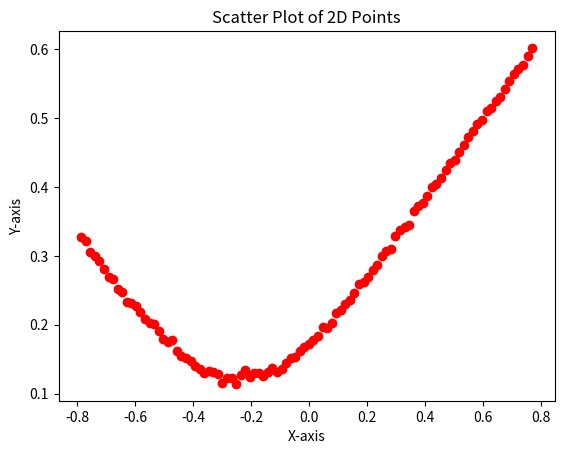

Here is the Python script that generated this plot:

    
#     # port_2.readAngle()
#     port.close_port()
    # port_1.close_port()
# port.close_port()
# from position_solver import PositionSolver
# from my_serial import SerialPort
# import time

# po=PositionSolver()

# po.solve_pitch(2.000,2.5000)

import numpy as np
import matplotlib.pyplot as plt
from mpl_toolkits.mplot3d import Axes3D

# 提供的数据
data =[[-0.7853981633974483, 0.32734859021368057], [-0.7696902001294993, 0.3216743481280384], [-0.7539822368615503, 0.3052765013468547], [-0.7382742735936014, 0.2998070047774227], [-0.7225663103256524, 0.29253957721111], [-0.7068583470577035, 0.28141261581418964], [-0.6911503837897545, 0.26980001901562456], [-0.6754424205218055, 0.26676527047864806], [-0.6597344572538566, 0.25118393033086484], [-0.6440264939859076, 0.24686458167963166], [-0.6283185307179586, 0.23345279248993056], [-0.6126105674500096, 0.23102968166571736], [-0.5969026041820606, 0.22694519941849445], [-0.5811946409141118, 0.21782962939479444], [-0.5654866776461627, 0.208034978771941], [-0.5497787143782138, 0.20249340075692523], [-0.5340707511102648, 0.2014904164956266], [-0.5183627878423158, 0.19093800182625398], [-0.5026548245743669, 0.17877397565793662], [-0.4869468613064179, 0.174930734689978], [-0.47123889803846897, 0.17717243773870772], [-0.45553093477052, 0.162101253769243], [-0.439822971502571, 0.15451671616055174], [-0.42411500823462206, 0.15221408091748967], [-0.40840704496667307, 0.14768711597847883], [-0.3926990816987241, 0.1399611749355567], [-0.37699111843077515, 0.13530964725341132], [-0.36128315516282616, 0.1296901011653221], [-0.3455751918948772, 0.133248730964467], [-0.32986722862692824, 0.1308761022647973], [-0.31415926535897926, 0.12850437650640623], [-0.2984513020910303, 0.11542662554613214], [-0.28274333882308134, 0.12224264705882348], [-0.26703537555513235, 0.12224264705882348], [-0.25132741228718336, 0.11395029827415704], [-0.23561944901923448, 0.12641419743305338], [-0.2199114857512855, 0.133961671379202], [-0.2042035224833365, 0.12335177865612645], [-0.18849555921538752, 0.1291072438273544], [-0.17278759594743853, 0.1291072438273544], [-0.15707963267948966, 0.12564963873748258], [-0.14137166941154067, 0.1313751416698149], [-0.12566370614359168, 0.1370261478793945], [-0.10995574287564269, 0.13126574307304784], [-0.0942477796076937, 0.13603660460713163], [-0.07853981633974472, 0.14477946673311737], [-0.06283185307179584, 0.15141415399950164], [-0.04712388980384685, 0.15378146025417394], [-0.031415926535897865, 0.1619773045235504], [-0.015707963267948877, 0.16728452270620942], [1.1102230246251565e-16, 0.17194079762199654], [0.015707963267948988, 0.17713846153846158], [0.031415926535897976, 0.18402467232074016], [0.04712388980384696, 0.19673689698530994], [0.06283185307179595, 0.19486028711075587], [0.07853981633974494, 0.20200415495539537], [0.09424777960769393, 0.21628412956209975], [0.1099557428756428, 0.22103435672514615], [0.1256637061435918, 0.23005790861959197], [0.14137166941154078, 0.2363641876118], [0.15707963267948977, 0.2458509056706818], [0.17278759594743875, 0.2588966635634704], [0.18849555921538763, 0.26201424578487065], [0.20420352248333662, 0.26925737660540805], [0.2199114857512856, 0.2795866407069043], [0.23561944901923448, 0.286737814017627], [0.2513274122871836, 0.2998001133685373], [0.26703537555513246, 0.3066690421046381], [0.28274333882308156, 0.3106781677572873], [0.29845130209103043, 0.32843692271020797], [0.3141592653589793, 0.33771334081379556], [0.3298672286269284, 0.34245603664844093], 
[0.3455751918948773, 0.34534374630221276], [0.3612831551628264, 0.3659011173678469], [0.37699111843077526, 0.37299441669115485], [0.39269908169872414, 0.37681074078435994], [0.40840704496667324, 0.3869912469423241], [0.4241150082346221, 0.3993829881004848], [0.4398229715025712, 0.4048929843671799], [0.4555309347705201, 0.4132981065609863], [0.47123889803846897, 0.42521736584794634], [0.48694686130641807, 0.43427112975621207], [0.5026548245743669, 0.43965897398206677], [0.518362787842316, 0.4511849449168639], [0.5340707511102649, 0.4616781373553961], [0.549778714378214, 0.47210073674014497], [0.5654866776461629, 0.4807213018618971], [0.5811946409141118, 0.4909924471743028], [0.5969026041820609, 0.4968177152075084], [0.6126105674500097, 0.5100533442757489], [0.6283185307179588, 0.5152191796920907], [0.6440264939859077, 0.5252105790186723], [0.6597344572538566, 0.5314356655138779], [0.6754424205218057, 0.5418173266308022], [0.6911503837897546, 0.5541194523135033], [0.7068583470577037, 0.5648567789330252], [0.7225663103256525, 0.571584958134856], [0.7382742735936014, 0.5777764576588351], [0.7539822368615505, 0.589867775961967], [0.7696902001294994, 0.6021138259656207]]

# 转换为 NumPy 数组
data_array = np.array(data)

# 提取 x, y 值
x_values = data_array[:, 0]
y_values = data_array[:, 1]

# 创建散点图
plt.scatter(x_values, y_values, color='red', marker='o')

# 设置坐标轴标签
plt.xlabel('X-axis')
plt.ylabel('Y-axis')

# 设置图标题
plt.title('Scatter Plot of 2D Points')

# 显示图形
plt.show()


# import matplotlib.pyplot as plt
# from mpl_toolkits.mplot3d import Axes3D
# import numpy as np

# # 初始化空的数据列表
# center_x_data = []
# center_y_data = []
# center_z_data = []

# # 创建初始的Matplotlib图形
# fig = plt.figure()
# ax = fig.add_subplot(111, projection='3d')
# ax.set_xlabel('X轴')
# ax.set_ylabel('Y轴')
# ax.set_zlabel('Z轴')

# x_min, x_max = -3, 3
# y_min, y_max = -3, 3
# z_min, z_max = -3, 3

# ax.set_xlim(x_min, x_max)
# ax.set_ylim(y_min, y_max)
# ax.set_zlim(z_min, z_max)

# # 创建一个散点图对象
# scatter = ax.scatter(center_x_data, center_y_data, center_z_data, c='blue', marker='o')

# buffer_size = 1

# def update_plot(center_x, center_y, center_z):
#     center_x_data.append(center_x)
#     center_y_data.append(center_y)
#     center_z_data.append(center_z)

#     if len(center_x_data) > buffer_size:
#         center_x_data.pop(0)
#         center_y_data.pop(0)
#         center_z_data.pop(0)

#     # 更新散点图的数据
#     print("散点图数据",center_x_data, center_y_data, center_z_data)
#     scatter._offsets3d = (center_x_data, center_y_data, center_z_data)

#     ax.relim()
#     ax.autoscale_view()

#     plt.draw()
#     plt.pause(0.01)

# def receive_and_plot(center_x, center_y, center_z):
#     update_plot(center_x, center_y, center_z)

# # 示例数据，可根据实际情况更新
# center_x_values = [1]
# center_y_values = [0]
# center_z_values = [0]

# while(1):
#     receive_and_plot(center_x_values[0], center_y_values[0], center_z_values[0])

# plt.show()
